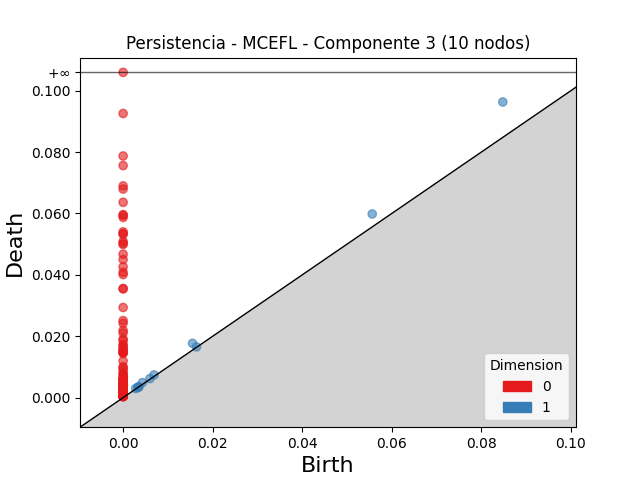

The table this chart was drawn from, first rows:
dimension, birth, death
1, 0.08481, 0.09634
1, 0.05564, 0.05984
1, 0.0155, 0.01769
1, 0.004303, 0.00489
1, 0.006908, 0.007397
1, 0.005985, 0.006209
1, 0.002789, 0.002978
1, 0.01639, 0.01652
1, 0.003413, 0.003456
1, 0.003292, 0.003322
1, 0.00353, 0.003538
0, 0.0, inf
0, 0.0, 0.09258
0, 0.0, 0.07873
0, 0.0, 0.07561
0, 0.0, 0.06899
0, 0.0, 0.06796
0, 0.0, 0.06364
0, 0.0, 0.05963
0, 0.0, 0.05938
0, 0.0, 0.05872
0, 0.0, 0.05402
0, 0.0, 0.0534
0, 0.0, 0.05325
0, 0.0, 0.05092
0, 0.0, 0.05025
0, 0.0, 0.04991
0, 0.0, 0.04675
0, 0.0, 0.045
0, 0.0, 0.04261
0, 0.0, 0.04084
0, 0.0, 0.0401
0, 0.0, 0.03556
0, 0.0, 0.03544
0, 0.0, 0.02937
0, 0.0, 0.0251
0, 0.0, 0.02423
0, 0.0, 0.02194
0, 0.0, 0.02111
0, 0.0, 0.0191
0, 0.0, 0.01856
0, 0.0, 0.01724
0, 0.0, 0.01691
0, 0.0, 0.0161
0, 0.0, 0.01573
0, 0.0, 0.01516
0, 0.0, 0.01488
0, 0.0, 0.0148
0, 0.0, 0.01467
0, 0.0, 0.01444
0, 0.0, 0.01194
0, 0.0, 0.01009
0, 0.0, 0.00965
0, 0.0, 0.008953
0, 0.0, 0.008007
0, 0.0, 0.007538
0, 0.0, 0.007135
0, 0.0, 0.006463
0, 0.0, 0.006182
0, 0.0, 0.005876
... 164 more rows
